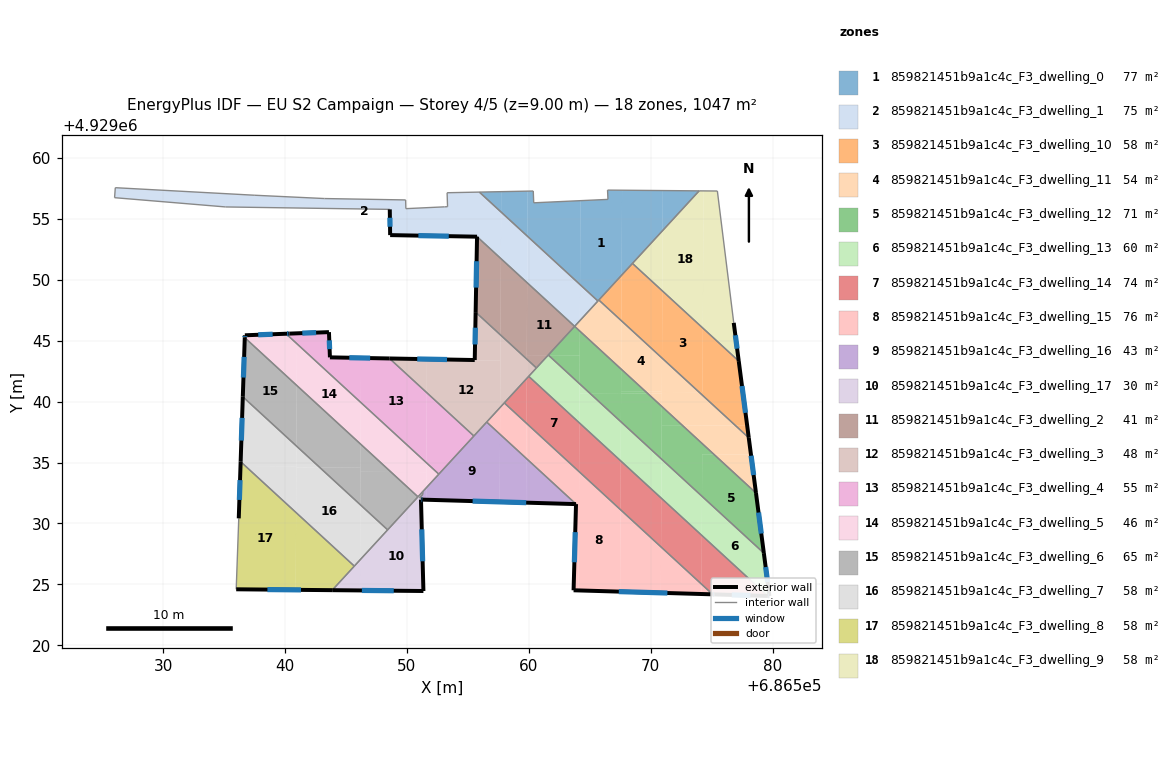
=== STOREY PLAN SPEC (per zone: floor XY polygon, exterior-wall plan segments, windows/doors) ===
zone 1: 859821451b9a1c4c_F3_dwelling_0  (76.8 m²)
  floor: (686567.65, 4929057.34) (686567.62, 4929050.37) (686565.67, 4929048.25) (686564.21, 4929049.60) (686564.24, 4929056.48) (686566.50, 4929056.59) (686566.46, 4929057.35)
  floor: (686571.00, 4929057.31) (686570.98, 4929054.03) (686567.62, 4929050.37) (686567.65, 4929057.34)
  floor: (686559.90, 4929057.26) (686559.88, 4929053.57) (686557.73, 4929055.55) (686557.74, 4929057.22)
  floor: (686564.24, 4929056.48) (686564.21, 4929049.60) (686559.88, 4929053.57) (686559.90, 4929057.26) (686560.37, 4929057.27) (686560.41, 4929056.31)
  floor: (686557.74, 4929057.22) (686557.73, 4929055.55) (686555.95, 4929057.19)
  floor: (686573.98, 4929057.29) (686570.98, 4929054.03) (686571.00, 4929057.31)
  interior walls: 9
zone 2: 859821451b9a1c4c_F3_dwelling_1  (75.4 m²)
  floor: (686555.95, 4929057.19) (686557.73, 4929055.55) (686557.71, 4929051.73) (686555.76, 4929053.53) (686548.63, 4929053.66) (686548.60, 4929055.77) (686535.13, 4929055.97) (686526.02, 4929056.73) (686526.08, 4929057.55) (686537.53, 4929056.93) (686543.24, 4929056.66) (686549.90, 4929056.54) (686549.92, 4929055.83) (686553.34, 4929055.99) (686553.30, 4929057.13)
  floor: (686559.88, 4929053.57) (686559.87, 4929049.75) (686557.71, 4929051.73) (686557.73, 4929055.55)
  floor: (686565.67, 4929048.25) (686564.19, 4929046.64) (686564.21, 4929049.60)
  floor: (686564.21, 4929049.60) (686564.19, 4929046.64) (686563.76, 4929046.17) (686559.87, 4929049.75) (686559.88, 4929053.57)
  exterior wall: (686548.63, 4929053.66) – (686555.76, 4929053.53)  [7.1 m]
    window: (686550.94, 4929053.61) – (686553.44, 4929053.57)  [2.6 m²]
  exterior wall: (686548.60, 4929055.77) – (686548.63, 4929053.66)  [2.1 m]
    window: (686548.61, 4929055.08) – (686548.62, 4929054.34)  [0.8 m²]
  interior walls: 14
zone 3: 859821451b9a1c4c_F3_dwelling_10  (58.2 m²)
  floor: (686574.28, 4929046.03) (686574.26, 4929040.84) (686574.25, 4929040.79) (686574.25, 4929040.77) (686573.98, 4929040.77) (686570.93, 4929043.57) (686570.96, 4929049.08)
  floor: (686577.23, 4929043.32) (686577.92, 4929038.03) (686576.96, 4929038.03) (686573.98, 4929040.77) (686574.25, 4929040.77) (686574.25, 4929040.80) (686574.26, 4929040.84) (686574.28, 4929046.03)
  floor: (686570.96, 4929049.08) (686570.93, 4929043.57) (686567.60, 4929046.63) (686567.62, 4929050.37) (686568.51, 4929051.33)
  floor: (686577.92, 4929038.03) (686578.05, 4929037.03) (686576.96, 4929038.03)
  floor: (686567.62, 4929050.37) (686567.60, 4929046.63) (686565.75, 4929048.33)
  exterior wall: (686578.05, 4929037.03) – (686577.23, 4929043.32)  [6.3 m]
    window: (686577.78, 4929039.08) – (686577.49, 4929041.27)  [2.3 m²]
  interior walls: 3
zone 4: 859821451b9a1c4c_F3_dwelling_11  (54.2 m²)
  floor: (686570.93, 4929043.57) (686570.92, 4929040.83) (686569.56, 4929040.84) (686567.58, 4929042.66) (686567.60, 4929046.63)
  floor: (686578.23, 4929035.65) (686578.64, 4929032.50) (686575.19, 4929035.67)
  floor: (686567.60, 4929046.63) (686567.58, 4929042.66) (686564.19, 4929045.78) (686564.19, 4929046.64) (686565.75, 4929048.33)
  floor: (686573.98, 4929040.77) (686570.92, 4929040.79) (686570.92, 4929040.66) (686569.75, 4929040.66) (686569.56, 4929040.84) (686570.92, 4929040.83) (686570.92, 4929040.86) (686570.93, 4929043.57)
  floor: (686564.19, 4929046.64) (686564.19, 4929045.78) (686563.76, 4929046.17)
  floor: (686576.96, 4929038.03) (686572.60, 4929038.05) (686570.91, 4929039.60) (686570.92, 4929040.66) (686570.92, 4929040.79) (686573.98, 4929040.77)
  floor: (686578.05, 4929037.03) (686578.23, 4929035.65) (686575.19, 4929035.67) (686572.60, 4929038.05) (686576.96, 4929038.03)
  floor: (686570.92, 4929040.66) (686570.91, 4929039.60) (686569.75, 4929040.66)
  exterior wall: (686578.64, 4929032.50) – (686578.05, 4929037.03)  [4.6 m]
    window: (686578.45, 4929033.97) – (686578.24, 4929035.56)  [1.7 m²]
  interior walls: 4
zone 5: 859821451b9a1c4c_F3_dwelling_12  (70.7 m²)
  floor: (686578.64, 4929032.50) (686579.28, 4929027.57) (686574.21, 4929032.23) (686574.23, 4929035.67) (686575.19, 4929035.67)
  floor: (686575.19, 4929035.67) (686574.23, 4929035.67) (686574.21, 4929032.23) (686570.89, 4929035.28) (686570.90, 4929038.06) (686572.60, 4929038.05)
  floor: (686564.18, 4929043.79) (686564.17, 4929041.46) (686561.62, 4929043.80)
  floor: (686567.58, 4929042.66) (686567.57, 4929040.63) (686565.06, 4929040.64) (686564.17, 4929041.46) (686564.19, 4929045.78)
  floor: (686564.19, 4929045.78) (686564.18, 4929043.79) (686561.62, 4929043.80) (686561.60, 4929043.82) (686563.76, 4929046.17)
  floor: (686569.75, 4929040.66) (686567.57, 4929040.67) (686567.57, 4929040.83) (686567.57, 4929040.85) (686569.56, 4929040.84)
  floor: (686572.60, 4929038.05) (686570.90, 4929038.06) (686570.91, 4929039.60)
  floor: (686569.56, 4929040.84) (686567.57, 4929040.85) (686567.58, 4929042.66)
  floor: (686567.57, 4929040.63) (686567.56, 4929038.34) (686565.06, 4929040.64)
  floor: (686570.91, 4929039.60) (686570.89, 4929035.28) (686567.56, 4929038.34) (686567.57, 4929040.67) (686569.75, 4929040.66)
  exterior wall: (686579.29, 4929027.57) – (686578.64, 4929032.50)  [5.0 m]
    window: (686579.08, 4929029.17) – (686578.85, 4929030.90)  [1.8 m²]
  interior walls: 3
zone 6: 859821451b9a1c4c_F3_dwelling_13  (60.4 m²)
  floor: (686564.17, 4929041.46) (686564.15, 4929038.25) (686559.99, 4929042.07) (686561.59, 4929043.80) (686561.62, 4929043.80)
  floor: (686579.28, 4929027.57) (686579.74, 4929024.05) (686579.60, 4929024.05) (686574.20, 4929029.02) (686574.21, 4929032.23)
  floor: (686570.89, 4929035.28) (686570.87, 4929032.07) (686567.54, 4929035.13) (686567.56, 4929038.34)
  floor: (686574.21, 4929032.23) (686574.20, 4929029.02) (686570.87, 4929032.07) (686570.89, 4929035.28)
  floor: (686567.56, 4929038.34) (686567.54, 4929035.13) (686564.15, 4929038.25) (686564.16, 4929040.64) (686565.06, 4929040.64)
  floor: (686565.06, 4929040.64) (686564.16, 4929040.64) (686564.17, 4929041.46)
  exterior wall: (686579.74, 4929024.05) – (686579.29, 4929027.57)  [3.5 m]
    window: (686579.60, 4929025.19) – (686579.43, 4929026.42)  [1.3 m²]
  exterior wall: (686579.60, 4929024.05) – (686579.74, 4929024.05)  [0.1 m]
    window: (686579.65, 4929024.05) – (686579.70, 4929024.05)  [0.1 m²]
  interior walls: 4
zone 7: 859821451b9a1c4c_F3_dwelling_14  (73.8 m²)
  floor: (686574.20, 4929029.02) (686574.18, 4929025.02) (686570.86, 4929028.07) (686570.87, 4929032.07)
  floor: (686564.15, 4929038.25) (686564.13, 4929034.25) (686559.81, 4929038.22) (686559.83, 4929041.89) (686559.99, 4929042.07)
  floor: (686567.54, 4929035.13) (686567.52, 4929031.13) (686564.13, 4929034.25) (686564.15, 4929038.25)
  floor: (686559.83, 4929041.89) (686559.81, 4929038.22) (686557.99, 4929039.89)
  floor: (686570.87, 4929032.07) (686570.86, 4929028.07) (686567.53, 4929031.13) (686567.54, 4929035.13)
  floor: (686579.60, 4929024.05) (686575.24, 4929024.18) (686575.08, 4929024.18) (686574.18, 4929025.02) (686574.20, 4929029.02)
  exterior wall: (686575.24, 4929024.18) – (686579.60, 4929024.05)  [4.4 m]
    window: (686576.66, 4929024.14) – (686578.18, 4929024.09)  [1.6 m²]
  exterior wall: (686575.08, 4929024.18) – (686575.24, 4929024.18)  [0.2 m]
    window: (686575.13, 4929024.18) – (686575.19, 4929024.18)  [0.1 m²]
  interior walls: 3
zone 8: 859821451b9a1c4c_F3_dwelling_15  (75.7 m²)
  floor: (686567.52, 4929031.13) (686567.49, 4929024.41) (686564.09, 4929024.51) (686564.13, 4929034.25)
  floor: (686570.86, 4929028.07) (686570.84, 4929024.31) (686567.49, 4929024.41) (686567.53, 4929031.13)
  floor: (686564.13, 4929034.25) (686564.09, 4929024.51) (686563.68, 4929024.52) (686563.88, 4929031.59) (686559.79, 4929035.34) (686559.81, 4929038.22)
  floor: (686574.18, 4929025.02) (686574.17, 4929024.21) (686570.84, 4929024.31) (686570.86, 4929028.07)
  floor: (686557.65, 4929039.52) (686557.64, 4929037.31) (686556.55, 4929038.32)
  floor: (686575.08, 4929024.18) (686574.17, 4929024.21) (686574.18, 4929025.02)
  floor: (686559.81, 4929038.22) (686559.79, 4929035.34) (686557.64, 4929037.31) (686557.65, 4929039.52) (686557.99, 4929039.89)
  exterior wall: (686563.68, 4929024.52) – (686575.08, 4929024.18)  [11.4 m]
    window: (686567.39, 4929024.41) – (686571.37, 4929024.29)  [4.2 m²]
  exterior wall: (686563.88, 4929031.59) – (686563.68, 4929024.52)  [7.1 m]
    window: (686563.81, 4929029.29) – (686563.74, 4929026.82)  [2.6 m²]
  interior walls: 3
zone 9: 859821451b9a1c4c_F3_dwelling_16  (42.8 m²)
  floor: (686557.64, 4929037.31) (686557.62, 4929031.77) (686551.59, 4929031.94) (686551.59, 4929032.93) (686556.55, 4929038.32)
  floor: (686551.59, 4929032.93) (686551.59, 4929031.94) (686551.31, 4929031.95) (686551.30, 4929032.10) (686551.05, 4929032.11) (686551.30, 4929032.38) (686551.29, 4929032.60)
  floor: (686559.79, 4929035.34) (686559.78, 4929031.71) (686557.62, 4929031.77) (686557.64, 4929037.31)
  floor: (686563.88, 4929031.59) (686559.78, 4929031.71) (686559.79, 4929035.34)
  exterior wall: (686551.31, 4929031.95) – (686563.88, 4929031.59)  [12.6 m]
    window: (686555.39, 4929031.83) – (686559.79, 4929031.71)  [4.6 m²]
  interior walls: 8
zone 10: 859821451b9a1c4c_F3_dwelling_17  (29.9 m²)
  floor: (686551.29, 4929032.60) (686551.30, 4929032.38) (686551.05, 4929032.11) (686551.30, 4929032.10) (686551.31, 4929031.95) (686551.16, 4929031.96) (686551.36, 4929024.46) (686546.15, 4929024.51) (686546.16, 4929027.01)
  floor: (686546.16, 4929027.01) (686546.15, 4929024.51) (686543.87, 4929024.53)
  exterior wall: (686551.16, 4929031.96) – (686551.31, 4929031.95)  [0.2 m]
    window: (686551.20, 4929031.96) – (686551.26, 4929031.95)  [0.1 m²]
  exterior wall: (686551.36, 4929024.46) – (686551.16, 4929031.96)  [7.5 m]
    window: (686551.29, 4929026.90) – (686551.22, 4929029.52)  [2.8 m²]
  exterior wall: (686543.87, 4929024.53) – (686551.36, 4929024.46)  [7.5 m]
    window: (686546.31, 4929024.50) – (686548.92, 4929024.48)  [2.7 m²]
  interior walls: 8
zone 11: 859821451b9a1c4c_F3_dwelling_2  (40.9 m²)
  floor: (686557.71, 4929051.73) (686557.68, 4929045.46) (686555.64, 4929047.34) (686555.76, 4929053.53)
  floor: (686559.87, 4929049.75) (686559.83, 4929043.48) (686557.68, 4929045.46) (686557.71, 4929051.73)
  floor: (686561.59, 4929043.80) (686560.62, 4929042.76) (686559.83, 4929043.48) (686559.84, 4929043.81)
  floor: (686563.76, 4929046.17) (686561.59, 4929043.80) (686559.84, 4929043.81) (686559.87, 4929049.75)
  exterior wall: (686555.76, 4929053.53) – (686555.64, 4929047.34)  [6.2 m]
    window: (686555.72, 4929051.51) – (686555.68, 4929049.35)  [2.3 m²]
  interior walls: 4
zone 12: 859821451b9a1c4c_F3_dwelling_3  (47.5 m²)
  floor: (686557.67, 4929043.35) (686557.65, 4929039.52) (686555.50, 4929037.18) (686551.63, 4929040.73) (686551.64, 4929043.38)
  floor: (686557.68, 4929045.46) (686557.67, 4929043.35) (686551.64, 4929043.38) (686551.64, 4929043.48) (686555.57, 4929043.41) (686555.64, 4929047.34)
  floor: (686560.62, 4929042.76) (686557.65, 4929039.52) (686557.68, 4929045.46)
  floor: (686551.64, 4929043.48) (686551.63, 4929040.73) (686548.57, 4929043.54)
  exterior wall: (686555.64, 4929047.34) – (686555.57, 4929043.41)  [3.9 m]
    window: (686555.62, 4929046.06) – (686555.59, 4929044.69)  [1.4 m²]
  exterior wall: (686555.57, 4929043.41) – (686548.57, 4929043.54)  [7.0 m]
    window: (686553.29, 4929043.45) – (686550.85, 4929043.49)  [2.6 m²]
  interior walls: 6
zone 13: 859821451b9a1c4c_F3_dwelling_4  (55.3 m²)
  floor: (686551.63, 4929040.73) (686551.60, 4929034.98) (686546.22, 4929039.92) (686546.24, 4929043.58) (686548.57, 4929043.54)
  floor: (686540.98, 4929045.60) (686540.98, 4929044.74) (686540.08, 4929045.56)
  floor: (686546.24, 4929043.58) (686546.22, 4929039.92) (686540.98, 4929044.74) (686540.98, 4929045.60) (686543.61, 4929045.70) (686543.69, 4929043.63)
  floor: (686555.50, 4929037.18) (686552.62, 4929034.05) (686551.60, 4929034.98) (686551.63, 4929040.73)
  exterior wall: (686543.61, 4929045.70) – (686540.37, 4929045.58)  [3.2 m]
    window: (686542.55, 4929045.66) – (686541.42, 4929045.61)  [1.2 m²]
  exterior wall: (686543.69, 4929043.63) – (686543.61, 4929045.70)  [2.1 m]
    window: (686543.66, 4929044.30) – (686543.63, 4929045.02)  [0.8 m²]
  exterior wall: (686548.57, 4929043.54) – (686543.69, 4929043.63)  [4.9 m]
    window: (686546.99, 4929043.57) – (686545.28, 4929043.60)  [1.8 m²]
  exterior wall: (686540.37, 4929045.58) – (686540.08, 4929045.57)  [0.3 m]
    window: (686540.27, 4929045.57) – (686540.18, 4929045.57)  [0.1 m²]
  interior walls: 3
zone 14: 859821451b9a1c4c_F3_dwelling_5  (46.2 m²)
  floor: (686546.22, 4929039.92) (686546.21, 4929036.51) (686540.96, 4929041.32) (686540.98, 4929044.74)
  floor: (686552.62, 4929034.05) (686551.59, 4929032.93) (686551.60, 4929034.98)
  floor: (686551.60, 4929034.21) (686551.59, 4929032.93) (686550.91, 4929032.18) (686548.69, 4929034.22)
  floor: (686551.60, 4929034.98) (686551.60, 4929034.21) (686548.69, 4929034.22) (686546.21, 4929036.51) (686546.22, 4929039.92)
  floor: (686540.98, 4929044.74) (686540.96, 4929041.32) (686536.70, 4929045.24) (686536.71, 4929045.44) (686540.08, 4929045.56)
  exterior wall: (686536.71, 4929045.44) – (686536.70, 4929045.24)  [0.2 m]
    window: (686536.70, 4929045.37) – (686536.70, 4929045.30)  [0.1 m²]
  exterior wall: (686540.08, 4929045.57) – (686536.71, 4929045.44)  [3.4 m]
    window: (686538.98, 4929045.52) – (686537.80, 4929045.48)  [1.2 m²]
  interior walls: 4
zone 15: 859821451b9a1c4c_F3_dwelling_6  (65.2 m²)
  floor: (686546.21, 4929036.51) (686546.20, 4929034.57) (686542.86, 4929034.59) (686540.94, 4929036.35) (686540.96, 4929041.32)
  floor: (686550.91, 4929032.18) (686548.42, 4929029.48) (686546.18, 4929031.53) (686546.19, 4929034.24) (686548.69, 4929034.22)
  floor: (686546.20, 4929034.57) (686546.18, 4929031.53) (686542.86, 4929034.59)
  floor: (686540.96, 4929041.32) (686540.94, 4929036.35) (686536.54, 4929040.39) (686536.70, 4929045.24)
  floor: (686548.69, 4929034.22) (686546.19, 4929034.24) (686546.21, 4929036.51)
  exterior wall: (686536.70, 4929045.24) – (686536.54, 4929040.39)  [4.8 m]
    window: (686536.65, 4929043.66) – (686536.59, 4929041.97)  [1.8 m²]
  interior walls: 3
zone 16: 859821451b9a1c4c_F3_dwelling_7  (58.2 m²)
  floor: (686546.18, 4929031.53) (686546.16, 4929027.01) (686545.69, 4929026.50) (686540.91, 4929030.89) (686540.93, 4929034.60) (686542.86, 4929034.59)
  floor: (686542.86, 4929034.59) (686540.93, 4929034.60) (686540.94, 4929036.35)
  floor: (686548.42, 4929029.48) (686546.16, 4929027.01) (686546.18, 4929031.53)
  floor: (686540.93, 4929034.69) (686540.91, 4929030.89) (686536.75, 4929034.71)
  floor: (686540.94, 4929036.35) (686540.93, 4929034.69) (686536.75, 4929034.71) (686536.36, 4929035.07) (686536.54, 4929040.39)
  exterior wall: (686536.54, 4929040.39) – (686536.36, 4929035.07)  [5.3 m]
    window: (686536.48, 4929038.66) – (686536.42, 4929036.80)  [2.0 m²]
  interior walls: 3
zone 17: 859821451b9a1c4c_F3_dwelling_8  (58.2 m²)
  floor: (686540.91, 4929030.89) (686540.88, 4929024.55) (686536.00, 4929024.60) (686536.21, 4929030.42) (686536.35, 4929034.71) (686536.75, 4929034.71)
  floor: (686545.69, 4929026.50) (686543.87, 4929024.53) (686540.88, 4929024.55) (686540.91, 4929030.89)
  floor: (686536.75, 4929034.71) (686536.35, 4929034.71) (686536.36, 4929035.07)
  exterior wall: (686536.36, 4929035.07) – (686536.21, 4929030.42)  [4.7 m]
    window: (686536.31, 4929033.56) – (686536.26, 4929031.93)  [1.7 m²]
  exterior wall: (686536.00, 4929024.60) – (686543.87, 4929024.53)  [7.9 m]
    window: (686538.56, 4929024.57) – (686541.31, 4929024.55)  [2.9 m²]
  interior walls: 3
zone 18: 859821451b9a1c4c_F3_dwelling_9  (58.2 m²)
  floor: (686575.47, 4929057.27) (686576.82, 4929046.46) (686577.23, 4929043.32) (686574.28, 4929046.03) (686574.33, 4929057.28)
  floor: (686574.33, 4929057.28) (686574.28, 4929046.03) (686570.96, 4929049.08) (686570.98, 4929054.03) (686573.98, 4929057.29)
  floor: (686570.98, 4929054.03) (686570.96, 4929049.08) (686568.51, 4929051.33)
  exterior wall: (686577.23, 4929043.32) – (686576.82, 4929046.46)  [3.2 m]
    window: (686577.09, 4929044.34) – (686576.95, 4929045.44)  [1.2 m²]
  interior walls: 4

=== DERIVED (storey summary) ===
Building: EU S2 Campaign
Storey: 4 of 5  (floor level z = 9.00 m)
Storey gross floor area: 1047.4 m²
Zones on this storey: 18
  - 859821451b9a1c4c_F3_dwelling_0: floor 76.8 m²
  - 859821451b9a1c4c_F3_dwelling_1: floor 75.4 m²; exterior wall 9.2 m (27.7 m²); 2 window(s) 3.4 m²; WWR 12.2%
  - 859821451b9a1c4c_F3_dwelling_10: floor 58.2 m²; exterior wall 6.3 m (19.0 m²); 1 window(s) 2.3 m²; WWR 12.2%
  - 859821451b9a1c4c_F3_dwelling_11: floor 54.2 m²; exterior wall 4.6 m (13.7 m²); 1 window(s) 1.7 m²; WWR 12.2%
  - 859821451b9a1c4c_F3_dwelling_12: floor 70.7 m²; exterior wall 5.0 m (14.9 m²); 1 window(s) 1.8 m²; WWR 12.2%
  - 859821451b9a1c4c_F3_dwelling_13: floor 60.4 m²; exterior wall 3.7 m (11.1 m²); 2 window(s) 1.4 m²; WWR 12.2%
  - 859821451b9a1c4c_F3_dwelling_14: floor 73.8 m²; exterior wall 4.5 m (13.6 m²); 2 window(s) 1.7 m²; WWR 12.2%
  - 859821451b9a1c4c_F3_dwelling_15: floor 75.7 m²; exterior wall 18.5 m (55.5 m²); 2 window(s) 6.8 m²; WWR 12.2%
  - 859821451b9a1c4c_F3_dwelling_16: floor 42.8 m²; exterior wall 12.6 m (37.7 m²); 1 window(s) 4.6 m²; WWR 12.2%
  - 859821451b9a1c4c_F3_dwelling_17: floor 29.9 m²; exterior wall 15.1 m (45.4 m²); 3 window(s) 5.5 m²; WWR 12.2%
  - 859821451b9a1c4c_F3_dwelling_2: floor 40.9 m²; exterior wall 6.2 m (18.6 m²); 1 window(s) 2.3 m²; WWR 12.2%
  - 859821451b9a1c4c_F3_dwelling_3: floor 47.5 m²; exterior wall 10.9 m (32.8 m²); 2 window(s) 4.0 m²; WWR 12.2%
  - 859821451b9a1c4c_F3_dwelling_4: floor 55.3 m²; exterior wall 10.5 m (31.5 m²); 4 window(s) 3.8 m²; WWR 12.2%
  - 859821451b9a1c4c_F3_dwelling_5: floor 46.2 m²; exterior wall 3.6 m (10.7 m²); 2 window(s) 1.3 m²; WWR 12.2%
  - 859821451b9a1c4c_F3_dwelling_6: floor 65.2 m²; exterior wall 4.8 m (14.5 m²); 1 window(s) 1.8 m²; WWR 12.2%
  - 859821451b9a1c4c_F3_dwelling_7: floor 58.2 m²; exterior wall 5.3 m (16.0 m²); 1 window(s) 2.0 m²; WWR 12.2%
  - 859821451b9a1c4c_F3_dwelling_8: floor 58.2 m²; exterior wall 12.5 m (37.6 m²); 2 window(s) 4.6 m²; WWR 12.2%
  - 859821451b9a1c4c_F3_dwelling_9: floor 58.2 m²; exterior wall 3.2 m (9.5 m²); 1 window(s) 1.2 m²; WWR 12.2%
Zone adjacency (shared interzone walls):
  - 859821451b9a1c4c_F3_dwelling_0 ↔ 859821451b9a1c4c_F3_dwelling_1
  - 859821451b9a1c4c_F3_dwelling_0 ↔ 859821451b9a1c4c_F3_dwelling_10
  - 859821451b9a1c4c_F3_dwelling_0 ↔ 859821451b9a1c4c_F3_dwelling_11
  - 859821451b9a1c4c_F3_dwelling_0 ↔ 859821451b9a1c4c_F3_dwelling_9
  - 859821451b9a1c4c_F3_dwelling_1 ↔ 859821451b9a1c4c_F3_dwelling_11
  - 859821451b9a1c4c_F3_dwelling_1 ↔ 859821451b9a1c4c_F3_dwelling_2
  - 859821451b9a1c4c_F3_dwelling_10 ↔ 859821451b9a1c4c_F3_dwelling_11
  - 859821451b9a1c4c_F3_dwelling_10 ↔ 859821451b9a1c4c_F3_dwelling_9
  - 859821451b9a1c4c_F3_dwelling_11 ↔ 859821451b9a1c4c_F3_dwelling_12
  - 859821451b9a1c4c_F3_dwelling_12 ↔ 859821451b9a1c4c_F3_dwelling_13
  - 859821451b9a1c4c_F3_dwelling_12 ↔ 859821451b9a1c4c_F3_dwelling_2
  - 859821451b9a1c4c_F3_dwelling_13 ↔ 859821451b9a1c4c_F3_dwelling_14
  - 859821451b9a1c4c_F3_dwelling_13 ↔ 859821451b9a1c4c_F3_dwelling_2
  - 859821451b9a1c4c_F3_dwelling_13 ↔ 859821451b9a1c4c_F3_dwelling_3
  - 859821451b9a1c4c_F3_dwelling_14 ↔ 859821451b9a1c4c_F3_dwelling_15
  - 859821451b9a1c4c_F3_dwelling_14 ↔ 859821451b9a1c4c_F3_dwelling_3
  - 859821451b9a1c4c_F3_dwelling_15 ↔ 859821451b9a1c4c_F3_dwelling_16
  - 859821451b9a1c4c_F3_dwelling_15 ↔ 859821451b9a1c4c_F3_dwelling_3
  - 859821451b9a1c4c_F3_dwelling_16 ↔ 859821451b9a1c4c_F3_dwelling_17
  - 859821451b9a1c4c_F3_dwelling_16 ↔ 859821451b9a1c4c_F3_dwelling_3
  - 859821451b9a1c4c_F3_dwelling_16 ↔ 859821451b9a1c4c_F3_dwelling_4
  - 859821451b9a1c4c_F3_dwelling_16 ↔ 859821451b9a1c4c_F3_dwelling_5
  - 859821451b9a1c4c_F3_dwelling_17 ↔ 859821451b9a1c4c_F3_dwelling_5
  - 859821451b9a1c4c_F3_dwelling_17 ↔ 859821451b9a1c4c_F3_dwelling_6
  - 859821451b9a1c4c_F3_dwelling_17 ↔ 859821451b9a1c4c_F3_dwelling_7
  - 859821451b9a1c4c_F3_dwelling_17 ↔ 859821451b9a1c4c_F3_dwelling_8
  - 859821451b9a1c4c_F3_dwelling_2 ↔ 859821451b9a1c4c_F3_dwelling_3
  - 859821451b9a1c4c_F3_dwelling_3 ↔ 859821451b9a1c4c_F3_dwelling_4
  - 859821451b9a1c4c_F3_dwelling_4 ↔ 859821451b9a1c4c_F3_dwelling_5
  - 859821451b9a1c4c_F3_dwelling_5 ↔ 859821451b9a1c4c_F3_dwelling_6
  - 859821451b9a1c4c_F3_dwelling_6 ↔ 859821451b9a1c4c_F3_dwelling_7
  - 859821451b9a1c4c_F3_dwelling_7 ↔ 859821451b9a1c4c_F3_dwelling_8